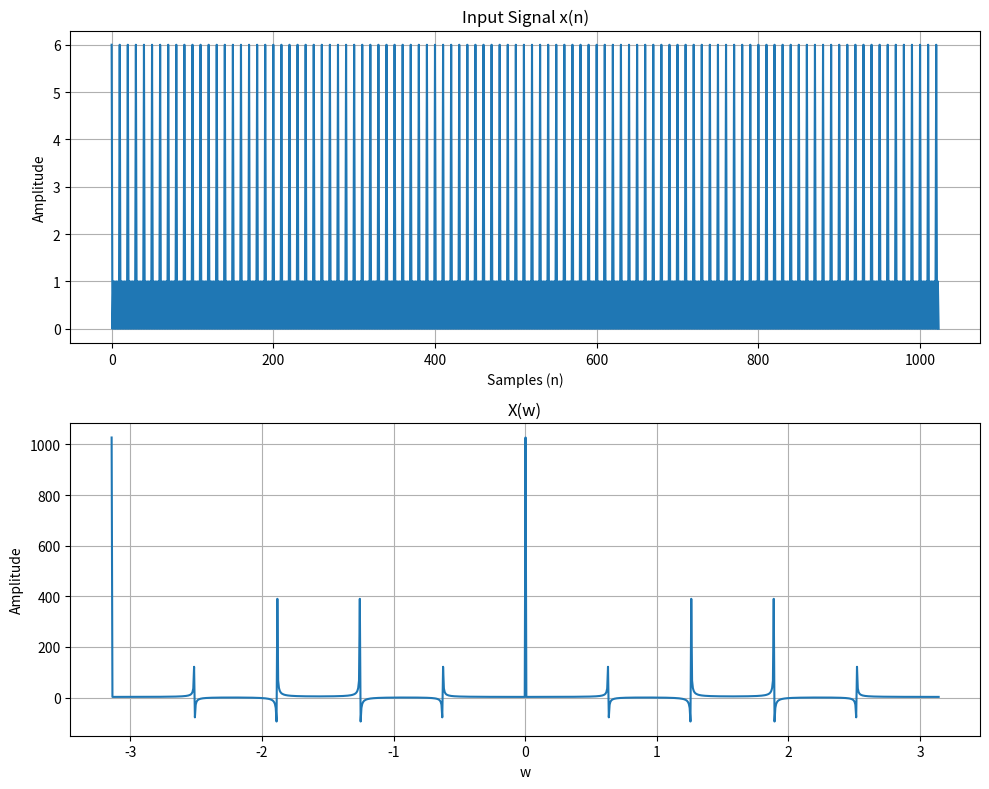
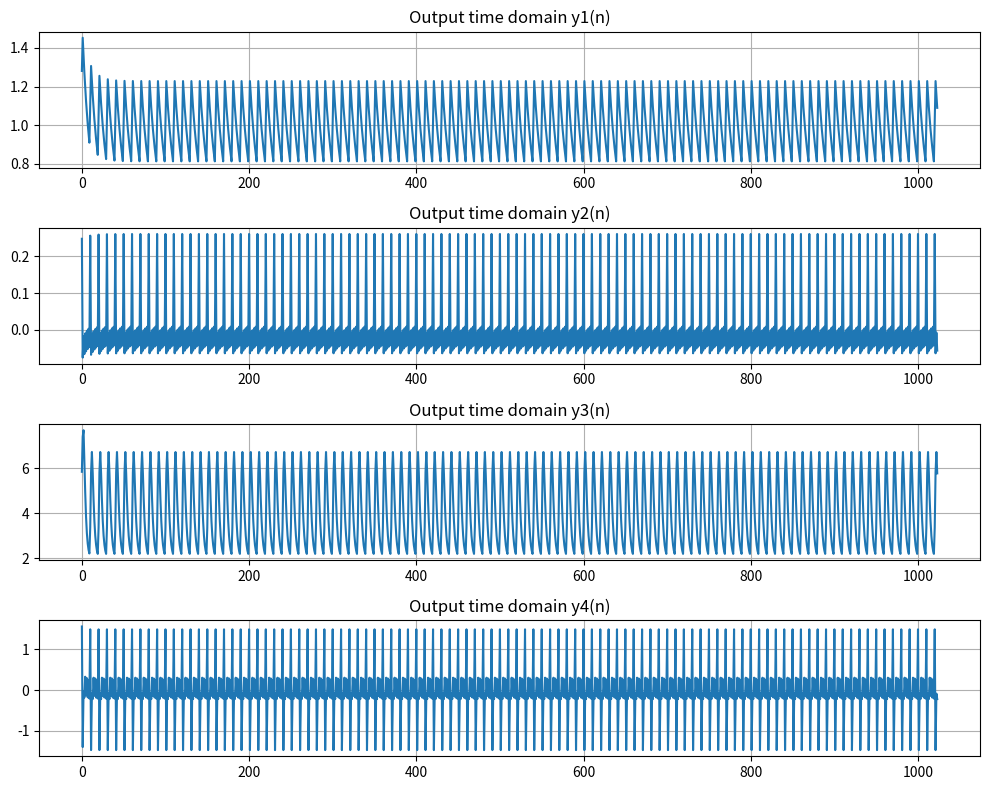
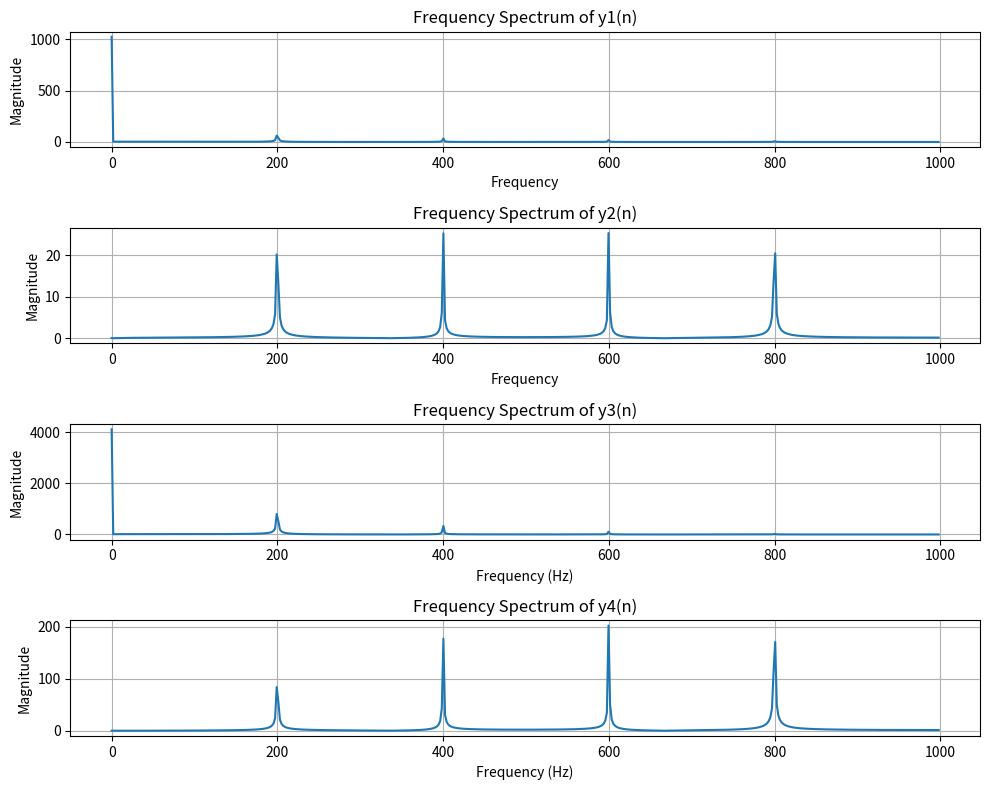
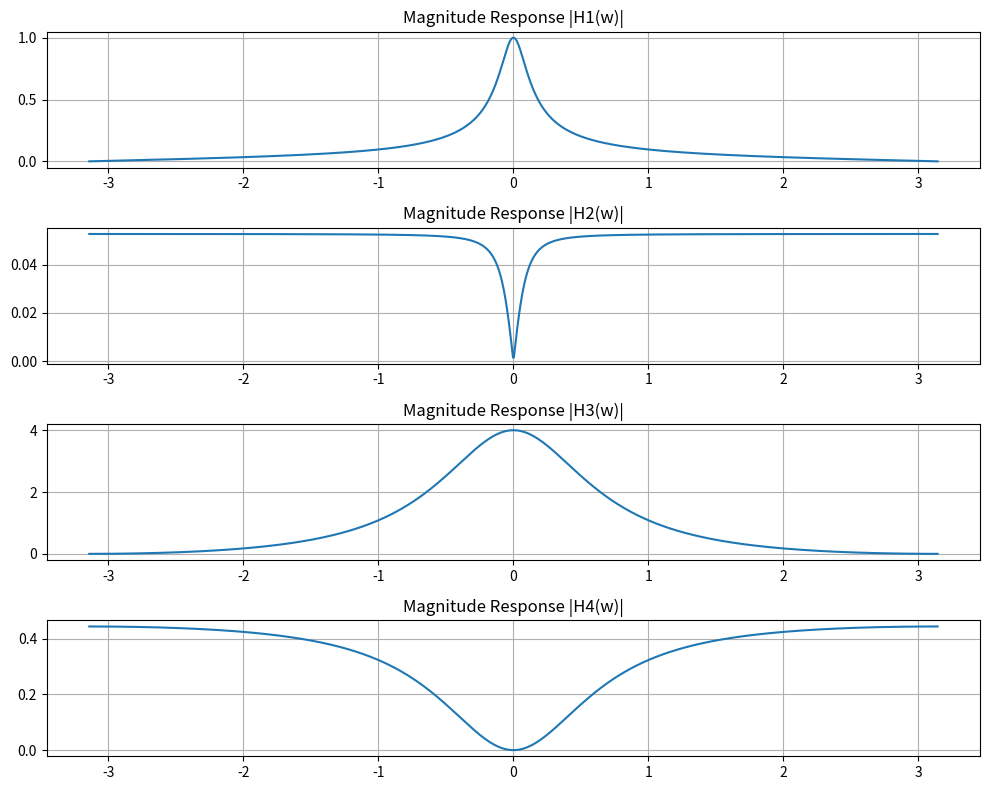

The script that saved these images, in order:
import numpy as np
import matplotlib.pyplot as plt
from scipy.fft import fft, ifft, fftfreq

# Parameters
Fs = 2000  # Sampling frequency
N = 1024  # Number of samples
n = np.arange(N)  # Time
# Frequencies in Hz
frequencies = [0, 200, 400, 600, 800, 1000]
# Angular frequencies
omega = [2 * np.pi * f / Fs for f in frequencies]
# Input signal x(n) as a sum of cosines with the given
frequencies
x = sum([np.cos(w * n) for w in omega])
# FFT of input signal
X = fft(x)
# Frequency range for H(w)
w = np.linspace(-np.pi, np.pi, N)
# constants for transfer functions
alpha = 0.9
K = 0.25
a = 0.5
b = 0.5
# Define transfer functions H1, H2, H3, H4
H1 = ((1 - alpha) / 2) * (1 + np.exp(-1j * w)) / (1 - alpha *
                                                  np.exp(-1j * w))
H2 = ((1 - alpha) / 2) * (1 - np.exp(-1j * w)) / (1 - alpha *
                                                  np.exp(-1j * w))
H3 = (K * ((1 + np.exp(-1j * w)) ** 2)) / ((1 - a * np.exp(-1j
                                                           * w)) * (1 - b * np.exp(-1j * w)))
H4 = (K * ((1 - np.exp(-1j * w)) ** 2)) / ((1 - a * np.exp(-1j
                                                           * w)) * (1 - b * np.exp(-1j * w)))
# Shift H1, H2, H3, H4 to match frequency range of X
new_H1 = np.fft.ifftshift(H1)
new_H2 = np.fft.ifftshift(H2)
new_H3 = np.fft.ifftshift(H3)
new_H4 = np.fft.ifftshift(H4)

# Multiply X with each transfer function to find Y(w) for
Y1 = X * new_H1
Y2 = X * new_H2
Y3 = X * new_H3
Y4 = X * new_H4
# Find the output in the time domain by taking the inverse FFT
y1 = ifft(Y1).real
y2 = ifft(Y2).real
y3 = ifft(Y3).real
y4 = ifft(Y4).real
# Plot the output signals for each system
plt.figure(figsize=(10, 8))
plt.subplot(2, 1, 1)
plt.plot(n, x)
plt.title("Input Signal x(n)")
plt.xlabel("Samples (n)")
plt.ylabel("Amplitude")
plt.grid()
plt.subplot(2, 1, 2)
plt.plot(w, X, )
plt.title("X(w)")

plt.xlabel("w")
plt.ylabel("Amplitude")
plt.grid()
plt.tight_layout()
plt.show()
plt.figure(figsize=(10, 8))
plt.subplot(4, 1, 1)
plt.plot(n, y1, label='Output y1(n) for H1')
plt.title('Output time domain y1(n)')
plt.grid()
plt.subplot(4, 1, 2)
plt.plot(n, y2, label='Output y2(n) for H2')
plt.title('Output time domain y2(n)')
plt.grid()
plt.subplot(4, 1, 3)
plt.plot(n, y3, label='Output y3(n) for H3')
plt.title('Output time domain y3(n)')
plt.grid()
plt.subplot(4, 1, 4)
plt.plot(n, y4, label='Output y4(n) for H4')
plt.title('Output time domain y4(n)')

plt.grid()
plt.tight_layout()
plt.show()
# Plot the frequency spectrum of the output signals
Y1_spectrum = np.abs(fft(y1))
Y2_spectrum = np.abs(fft(y2))
Y3_spectrum = np.abs(fft(y3))
Y4_spectrum = np.abs(fft(y4))
freqs = fftfreq(N, 1 / Fs)
plt.figure(figsize=(10, 8))
plt.subplot(4, 1, 1)
plt.plot(freqs[:N // 2], Y1_spectrum[:N // 2], label='Spectrum of y1(n)')
plt.title('Frequency Spectrum of y1(n)')
plt.xlabel('Frequency')
plt.ylabel('Magnitude')
plt.grid()
plt.subplot(4, 1, 2)
plt.plot(freqs[:N // 2], Y2_spectrum[:N // 2], label='Spectrum of y2(n)')
plt.title('Frequency Spectrum of y2(n)')

plt.xlabel('Frequency')
plt.ylabel('Magnitude')
plt.grid()
plt.subplot(4, 1, 3)
plt.plot(freqs[:N // 2], Y3_spectrum[:N // 2], label='Spectrum of y3(n)')
plt.title('Frequency Spectrum of y3(n)')
plt.xlabel('Frequency (Hz)')
plt.ylabel('Magnitude')
plt.grid()
plt.subplot(4, 1, 4)
plt.plot(freqs[:N // 2], Y4_spectrum[:N // 2], label='Spectrum of y4(n)')
plt.title('Frequency Spectrum of y4(n)')
plt.xlabel('Frequency (Hz)')
plt.ylabel('Magnitude')
plt.grid()
plt.tight_layout()
plt.show()
# Optionally: plot the magnitude of the frequency responses (H1, H2, H3, H4)
plt.figure(figsize=(10, 8))
plt.subplot(4, 1, 1)

plt.plot(w, np.abs(H1))
plt.title('Magnitude Response |H1(w)|')
plt.grid()
plt.subplot(4, 1, 2)
plt.plot(w, np.abs(H2))
plt.title('Magnitude Response |H2(w)|')
plt.grid()
plt.subplot(4, 1, 3)
plt.plot(w, np.abs(H3))
plt.title('Magnitude Response |H3(w)|')
plt.grid()
plt.subplot(4, 1, 4)
plt.plot(w, np.abs(H4))
plt.title('Magnitude Response |H4(w)|')
plt.grid()
plt.tight_layout()
plt.show()